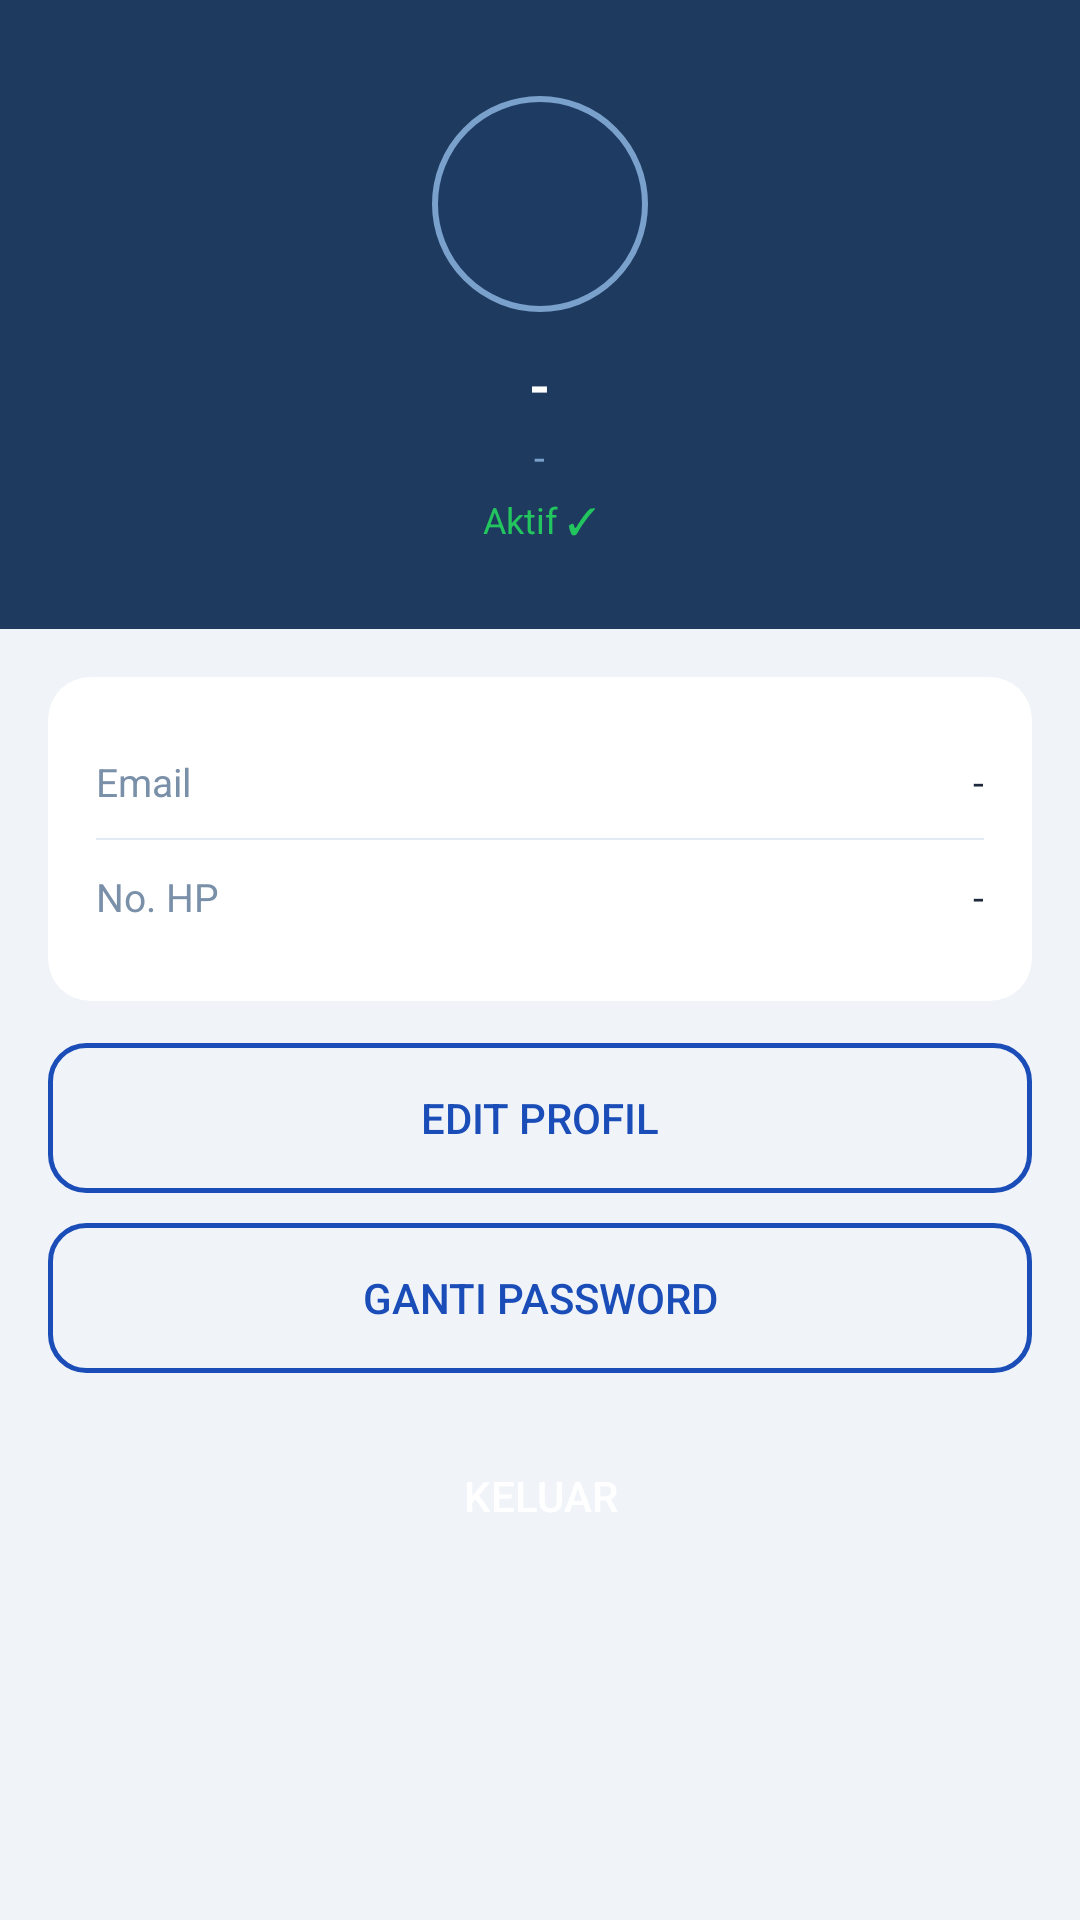

Layout XML and referenced resources for this Android screen:
<!-- AndroidManifest.xml: application theme Theme.AntrianOnline -->
<!-- res/layout/fragment_profil.xml -->
<?xml version="1.0" encoding="utf-8"?>
<LinearLayout xmlns:android="http://schemas.android.com/apk/res/android"
    xmlns:app="http://schemas.android.com/apk/res-auto"
    android:layout_width="match_parent"
    android:layout_height="match_parent"
    android:orientation="vertical"
    android:background="@color/bg_page">

    
    <LinearLayout
        android:layout_width="match_parent"
        android:layout_height="wrap_content"
        android:background="@color/navy_dark"
        android:orientation="vertical"
        android:gravity="center"
        android:paddingTop="32dp"
        android:paddingBottom="28dp">

        
        <TextView
            android:id="@+id/tvAvatar"
            android:layout_width="72dp"
            android:layout_height="72dp"
            android:gravity="center"
            android:textColor="@color/text_white"
            android:textSize="28sp"
            android:textStyle="bold"
            android:background="@drawable/bg_avatar_navy"
            android:layout_marginBottom="12dp"/>

        <TextView
            android:id="@+id/tvNama"
            android:layout_width="wrap_content"
            android:layout_height="wrap_content"
            android:text="-"
            android:textColor="@color/text_white"
            android:textSize="18sp"
            android:textStyle="bold"/>

        <TextView
            android:id="@+id/tvUsername"
            android:layout_width="wrap_content"
            android:layout_height="wrap_content"
            android:text="-"
            android:textColor="@color/blue_muted"
            android:textSize="13sp"
            android:layout_marginTop="3dp"/>

        <TextView
            android:id="@+id/tvStatus"
            android:layout_width="wrap_content"
            android:layout_height="wrap_content"
            android:text="Aktif ✓"
            android:textColor="@color/green_dot"
            android:textSize="12sp"
            android:layout_marginTop="4dp"/>

    </LinearLayout>

    <ScrollView
        android:layout_width="match_parent"
        android:layout_height="0dp"
        android:layout_weight="1">

        <LinearLayout
            android:layout_width="match_parent"
            android:layout_height="wrap_content"
            android:orientation="vertical"
            android:padding="16dp">

            
            <androidx.cardview.widget.CardView
                android:layout_width="match_parent"
                android:layout_height="wrap_content"
                app:cardBackgroundColor="@color/bg_white"
                app:cardCornerRadius="14dp"
                app:cardElevation="0dp"
                app:strokeWidth="1dp"
                app:strokeColor="@color/border_default"
                android:layout_marginBottom="14dp">

                <LinearLayout
                    android:layout_width="match_parent"
                    android:layout_height="wrap_content"
                    android:orientation="vertical"
                    android:padding="16dp">

                    <LinearLayout android:layout_width="match_parent" android:layout_height="wrap_content" android:orientation="horizontal" android:paddingVertical="10dp">
                        <TextView android:layout_width="0dp" android:layout_height="wrap_content" android:layout_weight="1" android:text="Email" android:textColor="@color/text_muted" android:textSize="13sp"/>
                        <TextView android:id="@+id/tvEmail" android:layout_width="wrap_content" android:layout_height="wrap_content" android:text="-" android:textColor="@color/text_primary" android:textSize="13sp"/>
                    </LinearLayout>

                    <View android:layout_width="match_parent" android:layout_height="0.5dp" android:background="@color/border_divider"/>

                    <LinearLayout android:layout_width="match_parent" android:layout_height="wrap_content" android:orientation="horizontal" android:paddingVertical="10dp">
                        <TextView android:layout_width="0dp" android:layout_height="wrap_content" android:layout_weight="1" android:text="No. HP" android:textColor="@color/text_muted" android:textSize="13sp"/>
                        <TextView android:id="@+id/tvNoHp" android:layout_width="wrap_content" android:layout_height="wrap_content" android:text="-" android:textColor="@color/text_primary" android:textSize="13sp"/>
                    </LinearLayout>

                </LinearLayout>
            </androidx.cardview.widget.CardView>

            
            <Button
                android:id="@+id/btnEditProfil"
                android:layout_width="match_parent"
                android:layout_height="50dp"
                android:text="Edit Profil"
                android:textColor="@color/blue_primary"
                android:textSize="14sp"
                android:background="@drawable/bg_button_outline_blue"
                android:stateListAnimator="@null"
                android:layout_marginBottom="10dp"/>

            <Button
                android:id="@+id/btnGantiPassword"
                android:layout_width="match_parent"
                android:layout_height="50dp"
                android:text="Ganti Password"
                android:textColor="@color/blue_primary"
                android:textSize="14sp"
                android:background="@drawable/bg_button_outline_blue"
                android:stateListAnimator="@null"
                android:layout_marginBottom="16dp"/>

            <Button
                android:id="@+id/btnLogout"
                android:layout_width="match_parent"
                android:layout_height="50dp"
                android:text="Keluar"
                android:textColor="@color/text_white"
                android:textSize="14sp"
                android:background="@drawable/bg_button_danger"
                android:stateListAnimator="@null"/>

        </LinearLayout>
    </ScrollView>
</LinearLayout>
<!-- resources referenced by this layout -->
<resources>
  <color name="bg_page">#F0F4F9</color>
  <color name="bg_white">#FFFFFF</color>
  <color name="blue_muted">#7AA0CC</color>
  <color name="blue_primary">#1A4DB8</color>
  <color name="border_default">#D1DAE8</color>
  <color name="border_divider">#E2EBF4</color>
  <color name="green_dot">#22C55E</color>
  <color name="navy_dark">#1E3A5F</color>
  <color name="text_muted">#7A8FA8</color>
  <color name="text_primary">#1E293B</color>
  <color name="text_white">#FFFFFF</color>
  <!-- drawable bg_avatar_navy (drawable) -->
  <?xml version="1.0" encoding="utf-8"?>
  <shape xmlns:android="http://schemas.android.com/apk/res/android"
      android:shape="oval">
      <solid android:color="@color/navy_mid"/>
      <stroke android:width="2dp" android:color="@color/blue_muted"/>
  </shape>
  <!-- drawable bg_button_outline_blue (drawable) -->
  <?xml version="1.0" encoding="utf-8"?>
  <shape xmlns:android="http://schemas.android.com/apk/res/android">
      <solid android:color="@android:color/transparent"/>
      <corners android:radius="12dp"/>
      <stroke android:width="1.5dp" android:color="@color/blue_primary"/>
  </shape>
  <style name="Theme.AntrianOnline" parent="Theme.MaterialComponents.Light.NoActionBar">
          <item name="colorPrimary">@color/blue_primary</item>
          <item name="colorPrimaryVariant">@color/navy_dark</item>
          <item name="colorOnPrimary">@color/text_white</item>
          <item name="colorSecondary">@color/blue_light</item>
          <item name="colorOnSecondary">@color/navy_dark</item>
          <item name="colorSurface">@color/bg_white</item>
          <item name="colorOnSurface">@color/text_primary</item>
          <item name="android:windowBackground">@color/bg_page</item>
          <item name="android:statusBarColor">@color/navy_dark</item>
          <item name="android:windowLightStatusBar">false</item>
          <item name="android:navigationBarColor">@color/bg_white</item>
          <item name="colorControlActivated">@color/blue_primary</item>
          <item name="colorControlHighlight">@color/blue_card</item>
      </style>
  <color name="navy_mid">#1E3B63</color>
  <color name="blue_light">#6EA8E8</color>
  <color name="blue_card">#EEF3FC</color>
</resources>
